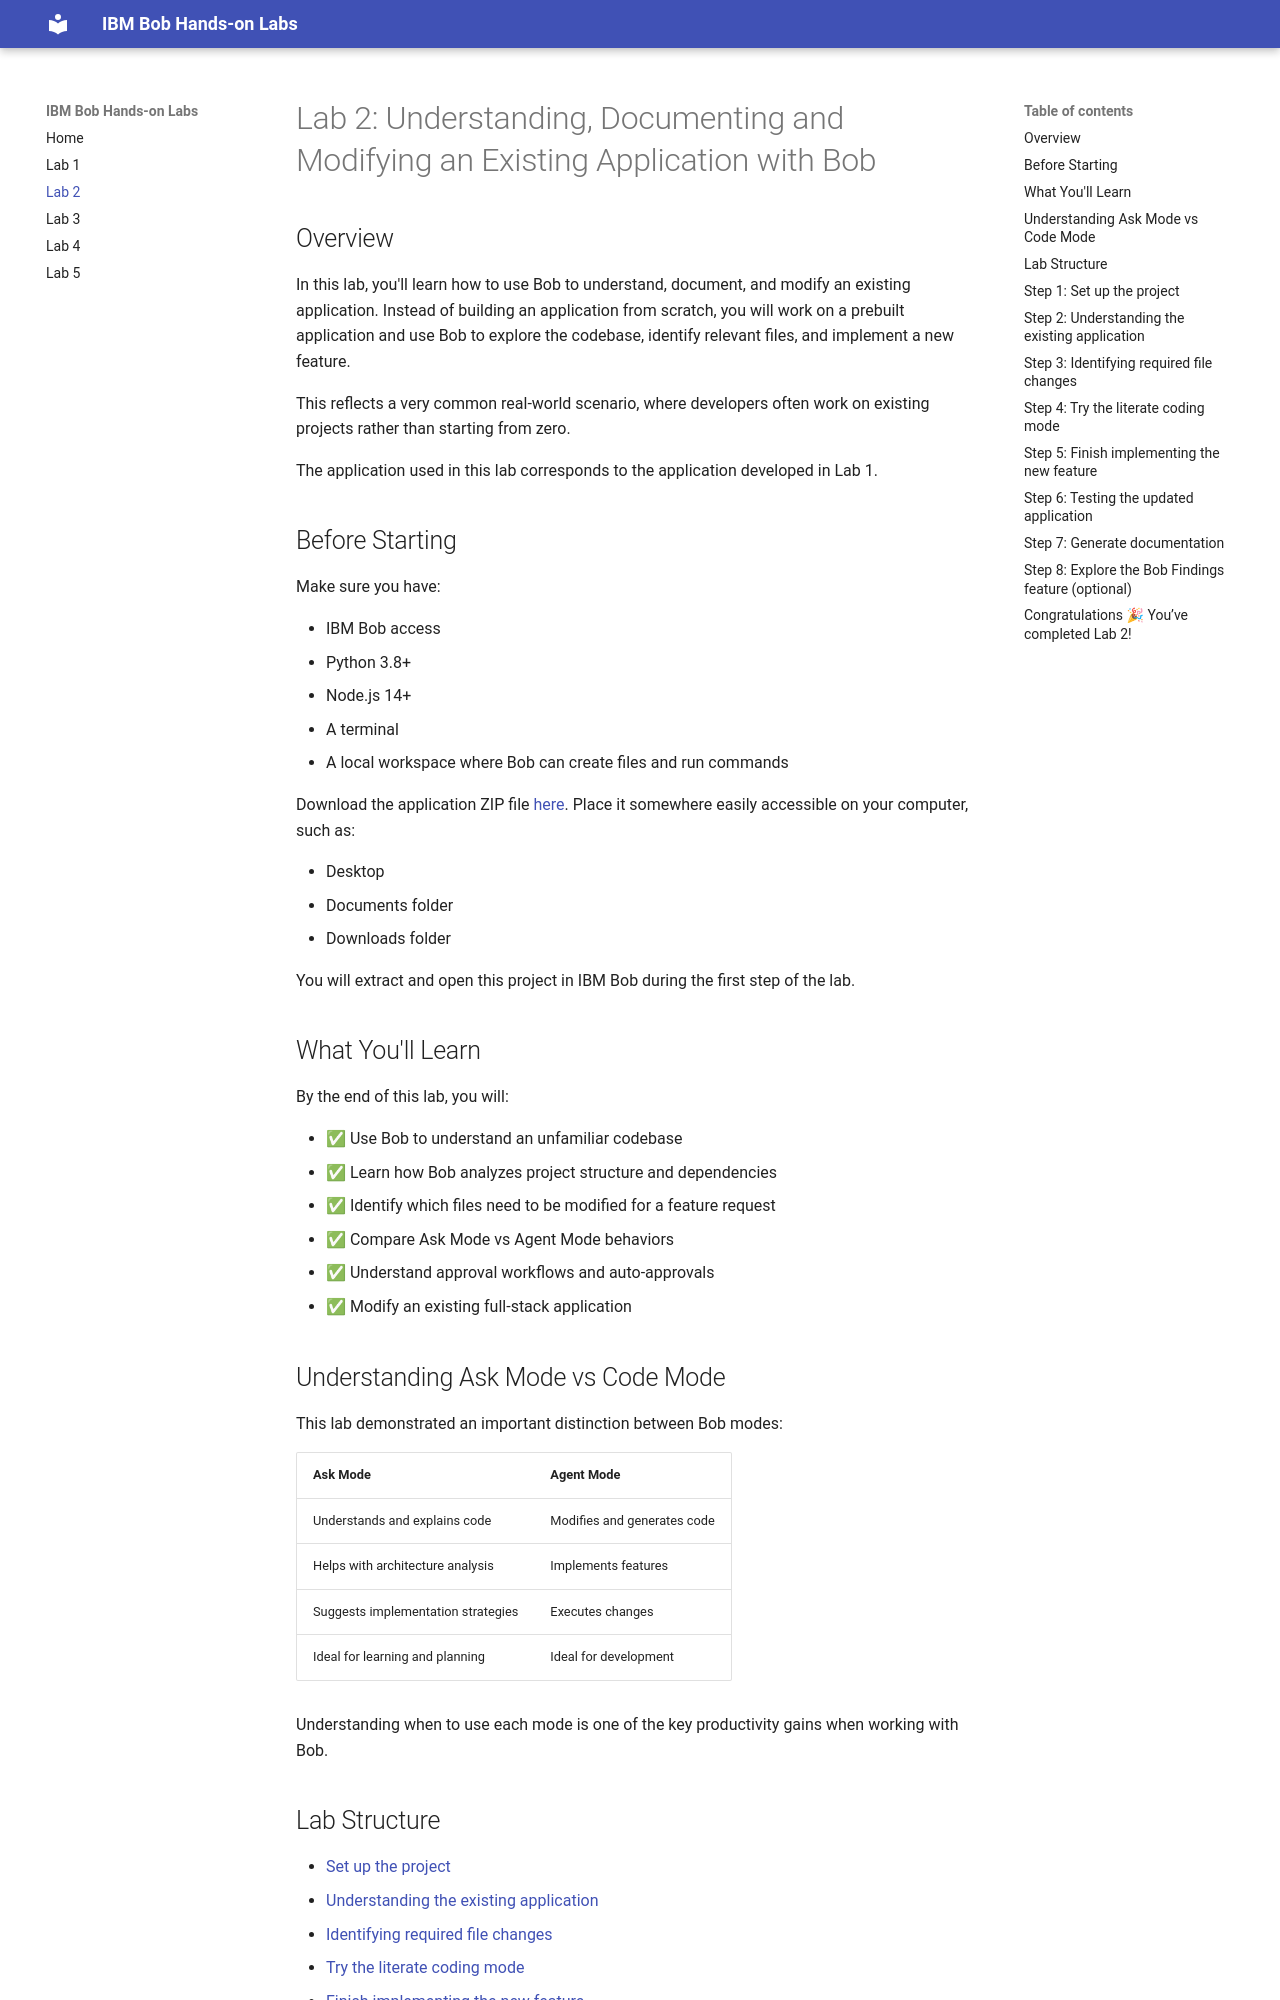

repository: pedro-moreira-ibm/bob-workshop-docs · page: lab2/index.html · generator: mkdocs

# Lab 2: Understanding, Documenting and Modifying an Existing Application with Bob

## Overview

In this lab, you'll learn how to use Bob to understand, document, and modify an existing application. Instead of building an application from scratch, you will work on a prebuilt application and use Bob to explore the codebase, identify relevant files, and implement a new feature.

This reflects a very common real-world scenario, where developers often work on existing projects rather than starting from zero.

The application used in this lab corresponds to the application developed in Lab 1.

## Before Starting

Make sure you have:

- IBM Bob access
- Python 3.8+
- Node.js 14+
- A terminal
- A local workspace where Bob can create files and run commands

Download the application ZIP file [here](application.zip). Place it somewhere easily accessible on your computer, such as:

- Desktop
- Documents folder
- Downloads folder

You will extract and open this project in IBM Bob during the first step of the lab.
